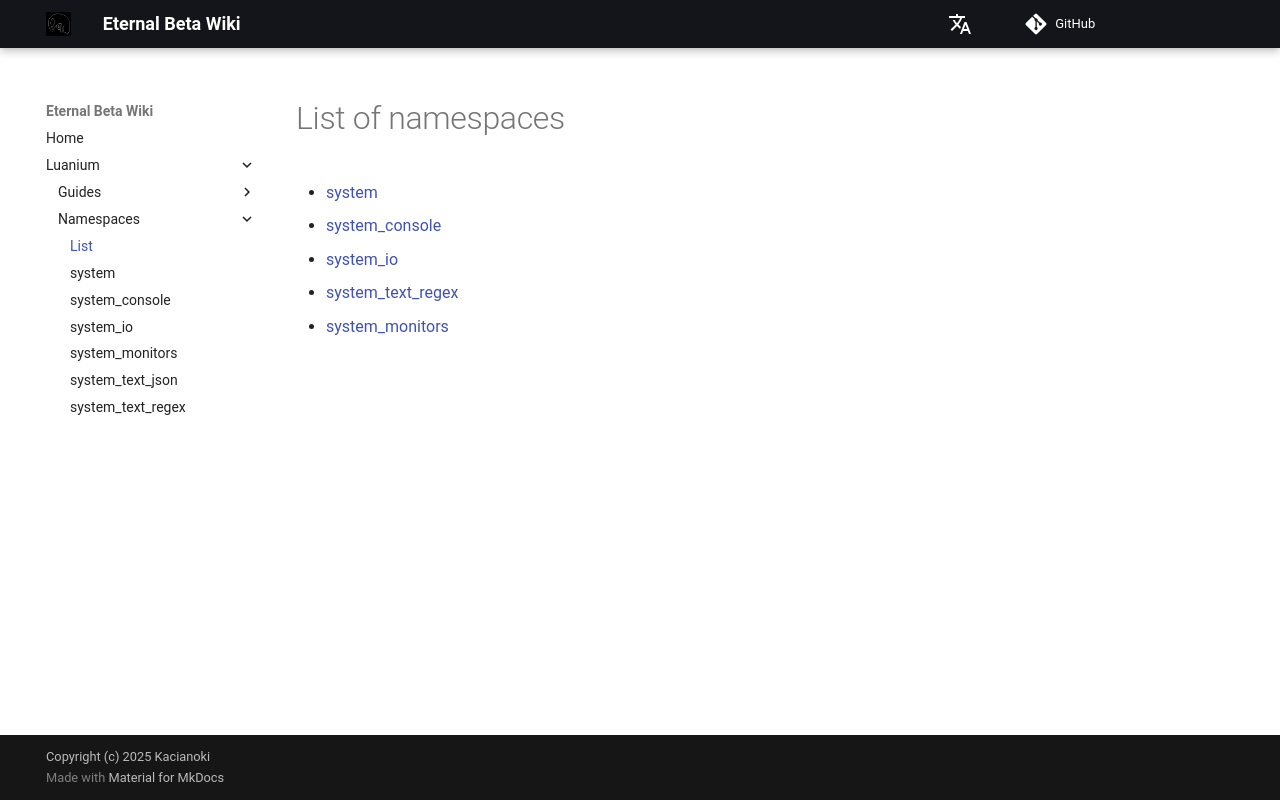

repository: Kacianoki/Eternal-Beta-Wiki · page: luanium/namespaces/list/index.html · generator: mkdocs

# List of namespaces 
- [system](./system.md)
- [system_console](./system_console.md)
- [system_io](./system_io.md)
- [system_text_regex](./system_text_regex.md)
- [system_monitors](./system_monitors.md)
